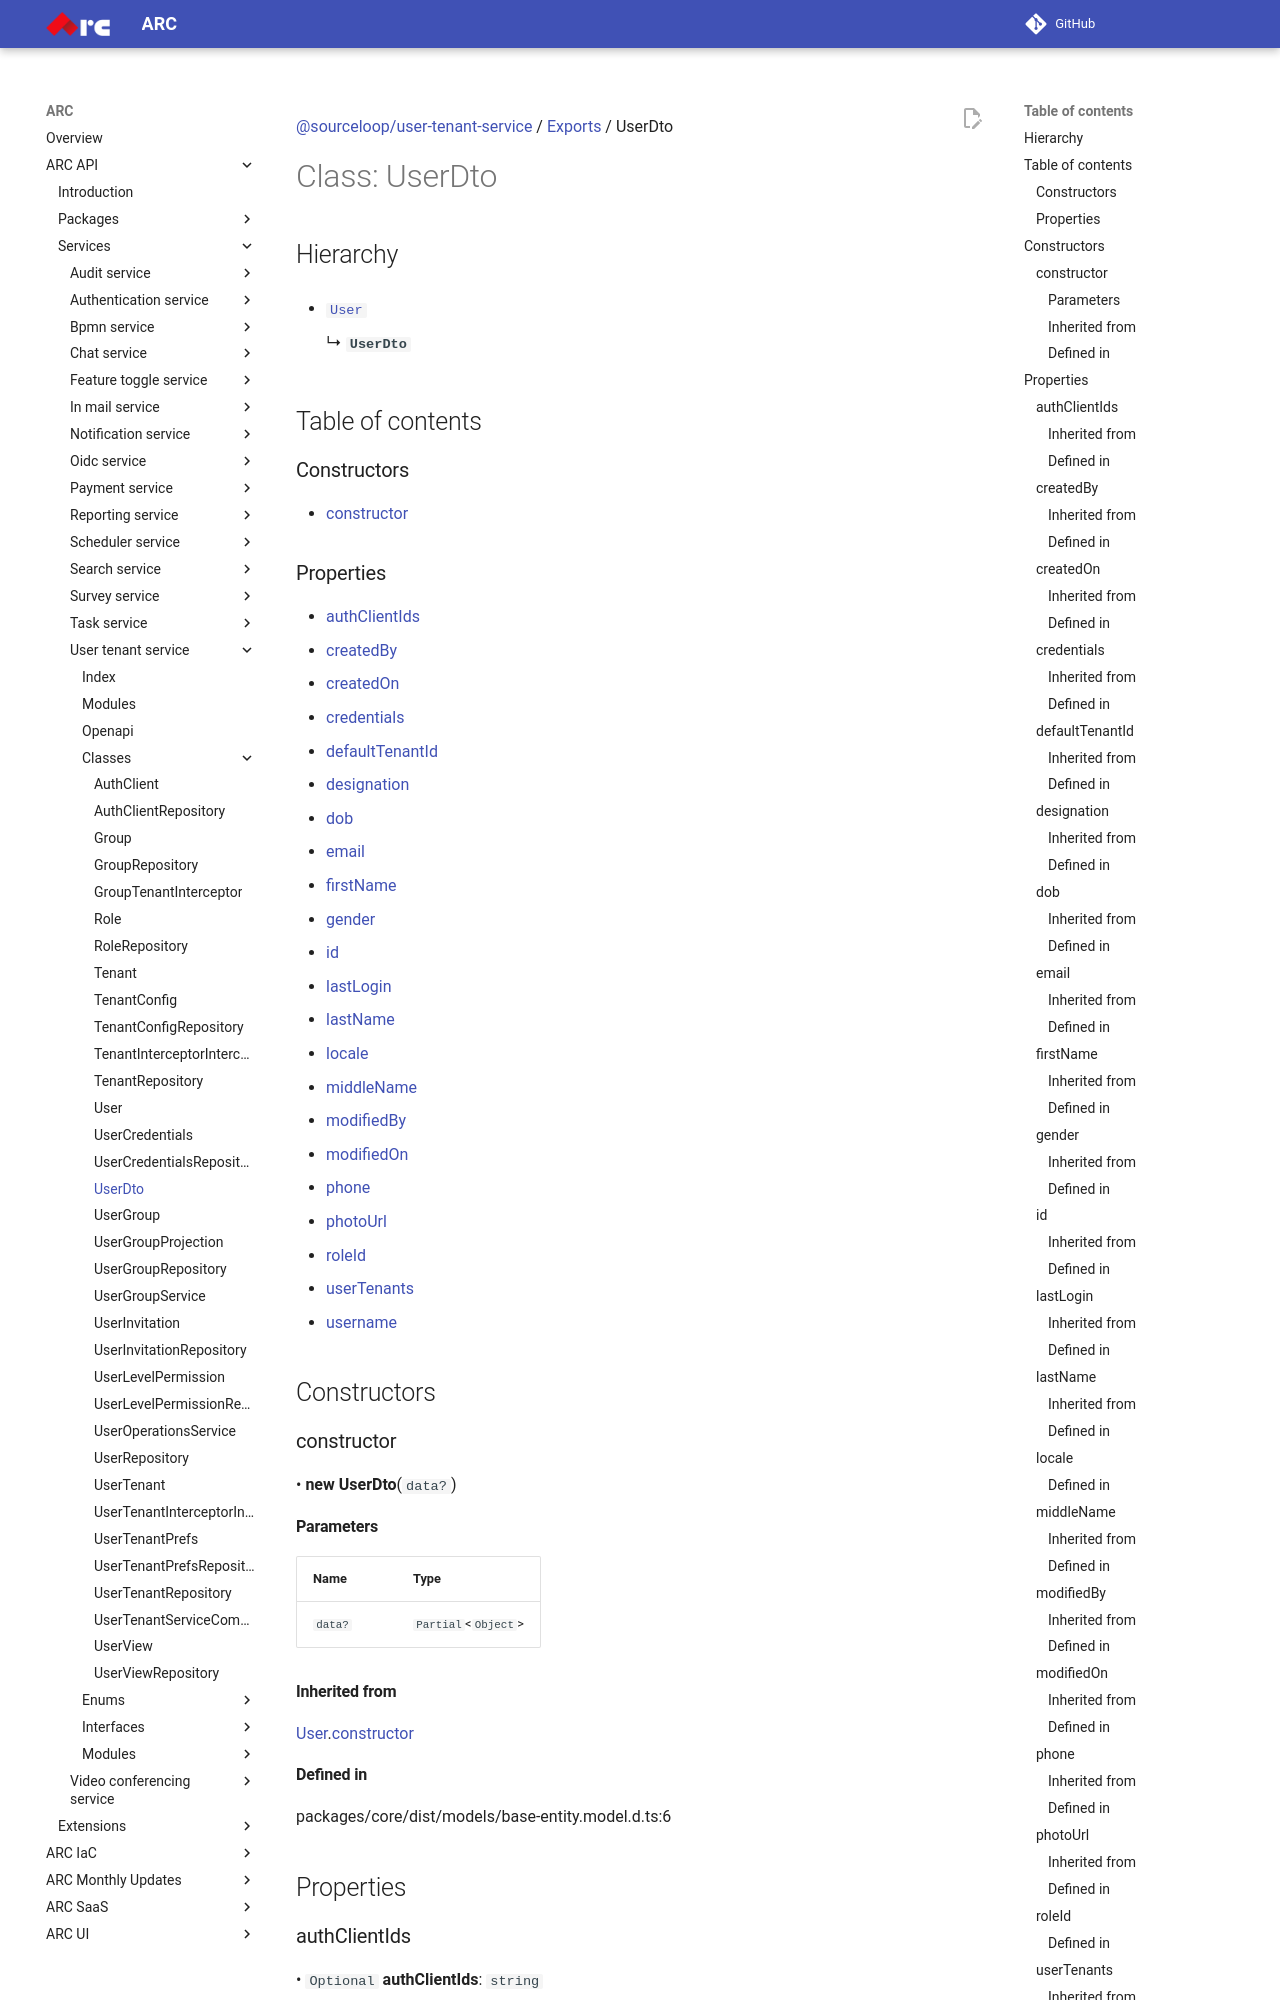

repository: sourcefuse/arc-docs · page: arc-api-docs/services/user-tenant-service/classes/UserDto/index.html · generator: mkdocs

[@sourceloop/user-tenant-service](../README.md) / [Exports](../modules.md) / UserDto

# Class: UserDto

## Hierarchy

- [`User`](User.md)

  ↳ **`UserDto`**

## Table of contents

### Constructors

- [constructor](UserDto.md#constructor)

### Properties

- [authClientIds](UserDto.md#authclientids)
- [createdBy](UserDto.md#createdby)
- [createdOn](UserDto.md#createdon)
- [credentials](UserDto.md#credentials)
- [defaultTenantId](UserDto.md#defaulttenantid)
- [designation](UserDto.md#designation)
- [dob](UserDto.md#dob)
- [email](UserDto.md#email)
- [firstName](UserDto.md#firstname)
- [gender](UserDto.md#gender)
- [id](UserDto.md#id)
- [lastLogin](UserDto.md#lastlogin)
- [lastName](UserDto.md#lastname)
- [locale](UserDto.md#locale)
- [middleName](UserDto.md#middlename)
- [modifiedBy](UserDto.md#modifiedby)
- [modifiedOn](UserDto.md#modifiedon)
- [phone](UserDto.md#phone)
- [photoUrl](UserDto.md#photourl)
- [roleId](UserDto.md#roleid)
- [userTenants](UserDto.md#usertenants)
- [username](UserDto.md#username)

## Constructors

### constructor

• **new UserDto**(`data?`)

#### Parameters

| Name | Type |
| :------ | :------ |
| `data?` | `Partial`<`Object`\> |

#### Inherited from

[User](User.md).[constructor](User.md#constructor)

#### Defined in

packages/core/dist/models/base-entity.model.d.ts:6

## Properties

### authClientIds

• `Optional` **authClientIds**: `string`

#### Inherited from

[User](User.md).[authClientIds](User.md#authclientids)

#### Defined in

[services/user-tenant-service/src/models/user.model.ts:88](https://github.com/sourcefuse/loopback4-microservice-catalog/blob/93a7f917/services/user-tenant-service/src/models/user.model.ts#L88)

___

### createdBy

• `Optional` **createdBy**: `string`

#### Inherited from

[User](User.md).[createdBy](User.md#createdby)

#### Defined in

packages/core/dist/models/user-modifiable-entity.model.d.ts:4

___
